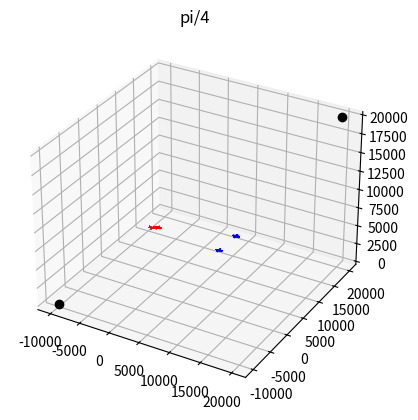

Here is the Python script that generated this plot:
# -*- coding: utf-8 -*-

"""
@author     : zuti
@software   : PyCharm
@file       : test figure.py
@time       : 2023/3/7 16:53
@desc       ：

绘制三维下 红蓝双方飞机对峙状态

"""
import numpy as np
from matplotlib import pyplot as plt

def Rot_mat(pitch,yaw,roll):# 计算旋转矩阵
    # 先z方向: 偏航角
    Rz = np.array([[np.cos(yaw), -np.sin(yaw), 0],
                   [np.sin(yaw), np.cos(yaw), 0],
                   [0, 0, 1]])
    # 再y方向：俯仰角
    Ry = np.array([[np.cos(pitch), 0, np.sin(pitch)],
                   [0, 1, 0],
                   [- np.sin(pitch), 0, np.cos(pitch)]])
    # 最后x方向：滚转角
    Rx = np.array([[1, 0, 0],
                   [0, np.cos(roll), -np.sin(roll)],
                   [0, np.sin(roll), np.cos(roll)]])

    # 直角坐标系到机体坐标系的旋转矩阵
    RMat_t2b = np.matmul(np.matmul(Rx,Ry),Rz) #矩阵相乘
    RMat_b2t = np.linalg.inv(RMat_t2b)
    return RMat_b2t

    # 148*3 三角连接矩阵




TR = np.array(
    [[1, 50, 41], [1, 51, 50], [2, 51, 1], [3, 51, 2], [3, 53, 51], [3, 43, 53], [3, 4, 43], [4, 3, 52], [5, 4, 52],
     [5, 47, 4], [5, 49, 47], [6, 49, 5], [6, 54, 49], [7, 54, 6], [8, 54, 7], [9, 54, 8], [9, 16, 54], [9, 10, 16],
     [10, 9, 28], [11, 10, 28], [11, 14, 10], [11, 13, 14], [12, 13, 11], [13, 12, 24], [13, 24, 14], [14, 24, 20],
     [15, 14, 20], [15, 10, 14], [16, 10, 15], [15, 48, 16], [17, 48, 15], [17, 37, 48], [17, 36, 37], [18, 36, 17],
     [18, 8, 36], [19, 8, 18], [9, 8, 19], [9, 19, 28], [19, 55, 28], [19, 35, 55], [19, 18, 35], [18, 20, 35],
     [18, 17, 20], [17, 15, 20], [20, 24, 35], [21, 35, 24], [22, 35, 21], [22, 34, 35], [22, 28, 34], [22, 29, 28],
     [22, 23, 29], [23, 22, 21], [23, 21, 56], [21, 33, 56], [21, 24, 33], [24, 25, 33], [12, 25, 24], [25, 12, 11],
     [25, 11, 26], [26, 32, 25], [26, 27, 32], [27, 26, 30], [26, 29, 30], [11, 29, 26], [28, 29, 11], [29, 23, 30],
     [30, 23, 56], [27, 30, 56], [31, 27, 56], [32, 27, 31], [33, 32, 31], [25, 32, 33], [33, 31, 56], [34, 28, 55],
     [35, 34, 55], [36, 8, 7], [36, 7, 38], [37, 36, 38], [38, 46, 37], [38, 39, 46], [39, 38, 7], [40, 39, 7],
     [39, 40, 1], [1, 45, 39], [1, 41, 45], [41, 42, 45], [42, 41, 43], [43, 4, 42], [42, 4, 44], [42, 44, 45],
     [44, 47, 45], [4, 47, 44], [45, 47, 46], [45, 46, 39], [46, 47, 37], [37, 47, 48], [47, 49, 48], [48, 49, 16],
     [49, 54, 16], [41, 50, 43], [50, 53, 43], [51, 53, 50], [1, 40, 2], [2, 40, 3], [3, 40, 52], [52, 40, 7],
     [6, 52, 7], [6, 5, 52], [57, 60, 59], [57, 58, 60], [58, 57, 61], [57, 62, 61], [57, 59, 62], [59, 58, 62],
     [60, 58, 59], [61, 62, 58], [63, 64, 66], [64, 63, 68], [64, 68, 67], [65, 64, 67], [66, 64, 65], [63, 66, 65],
     [63, 65, 67], [67, 68, 63], [69, 71, 73], [70, 71, 69], [71, 70, 74], [70, 73, 74], [70, 69, 73], [72, 74, 73],
     [72, 71, 74], [71, 72, 73], [75, 76, 79], [76, 75, 77], [77, 75, 80], [75, 79, 80], [78, 80, 79], [78, 76, 80],
     [76, 78, 79], [76, 77, 80], [81, 82, 85], [82, 81, 83], [83, 81, 86], [81, 85, 86], [84, 86, 85], [84, 82, 86],
     [82, 84, 85], [82, 83, 86]])
X = np.array([[0.4, 0.025, -0.0433012701892219], [0.4, 0.05, 0], [0.4, 0.025, 0.0433012701892219],
              [0.4, -0.025, 0.0433012701892219], [0.3, -0.035, 0.0606217782649107],
              [0.2, 0.035, 0.0606217782649107], [0.2, 0.07, 0], [0, 0.065, 0], [-0.1, 0.03, 0.0519615242270663],
              [-0.1, -0.03, 0.0519615242270663], [-0.2, -0.025, 0.0433012701892219], [-0.3, -0.04, 0],
              [-0.2, -0.05, 0], [-0.1, -0.06, 0], [0, -0.065, 0], [0, -0.0325, 0.0562916512459885],
              [0, -0.0325, -0.0562916512459885], [-0.1, 0.03, -0.0519615242270663], [-0.1, 0.06, 0],
              [-0.1, -0.03, -0.0519615242270663], [-0.4, 0.015, -0.0259807621135332], [-0.4, 0.03, 0],
              [-0.5, 0.02, 0], [-0.2, -0.025, -0.0433012701892219], [-0.4, -0.03, 0],
              [-0.4, -0.015, 0.0259807621135332], [-0.5, -0.01, 0.0173205080756888],
              [-0.2, 0.025, 0.0433012701892219], [-0.4, 0.015, 0.0259807621135332],
              [-0.5, 0.01, 0.0173205080756888], [-0.5, -0.01, -0.0173205080756888], [-0.5, -0.02, 0],
              [-0.4, -0.015, -0.0259807621135332], [-0.3, 0.04, 0], [-0.2, 0.025, -0.0433012701892219],
              [0, 0.0325, -0.0562916512459885], [0.2, -0.035, -0.0606217782649107],
              [0.2, 0.035, -0.0606217782649107], [0.3, 0.035, -0.0606217782649107], [0.3, 0.07, 0],
              [0.5, -0.01, -0.0173205080756888], [0.5, -0.02, 0], [0.5, -0.01, 0.0173205080756888], [0.4, -0.05, 0],
              [0.4, -0.025, -0.0433012701892219], [0.3, -0.035, -0.0606217782649107], [0.3, -0.07, 0],
              [0.2, -0.07, 0], [0.2, -0.035, 0.0606217782649107], [0.5, 0.01, -0.0173205080756888], [0.5, 0.02, 0],
              [0.3, 0.035, 0.0606217782649107], [0.5, 0.01, 0.0173205080756888], [0, 0.0325, 0.0562916512459885],
              [-0.2, 0.05, 0], [-0.5, 0.01, -0.0173205080756888], [0.2, 0.0657784834550136, 0.0239414100327968],
              [0, 0.0562916512459885, -0.0325], [0.05, 0.5, 0], [0.2, 0.07, -0],
              [0, 0.061080020351084, 0.0222313093161685], [-0.05, 0.5, 0], [0, -0.0562916512459885, -0.0325],
              [0.2, -0.0657784834550136, 0.0239414100327968], [0.05, -0.5, 0], [0.2, -0.07, -0], [-0.05, -0.5, 0],
              [0, -0.061080020351084, 0.0222313093161685], [-0.45, 0.2, 0], [-0.4, 0.0259807621135332, 0.015],
              [-0.4, 0.0259807621135332, -0.015], [-0.5, 0.0173205080756888, -0.01], [-0.5, 0.2, 0],
              [-0.5, 0.0173205080756888, 0.01], [-0.4, -0.0259807621135332, 0.015],
              [-0.4, -0.0259807621135332, -0.015], [-0.45, -0.2, 0], [-0.5, -0.0173205080756888, -0.01],
              [-0.5, -0.0173205080756888, 0.01], [-0.5, -0.2, 0], [-0.4, 0.012678547852221, 0.0271892336110995],
              [-0.4, -0.012678547852221, 0.0271892336110995], [-0.45, 0, 0.15],
              [-0.5, -0.00845236523481399, 0.018126155740733], [-0.5, 0.00845236523481399, 0.018126155740733],
              [-0.5, 0, 0.15]])
scale = 1000
X = scale * X

fig = plt.figure()


# #起点
# pos_ally0_begin = [0,0,10200]
# pos_ally1_begin = [0,500,10200]
# pos_oppo0_begin = [1200,0,10200]
# pos_oppo1_begin = [1200,500,10200]
#
# #终点
# pos_ally0_begin = [0, 6786,9452]
# pos_ally1_begin = [0,0,10200]
# pos_oppo0_begin = [0,0,10200]
# pos_oppo1_begin = [0,0,10200]




#绘制点
# ax1.plot(0,0,10000, color='red', label="R001", marker="*")
# ax1.plot(0,5000,10200, color='red', label="R002", marker="*")
# ax1.plot(12000,0,10000, color='blue', label="B001", marker="*")
# ax1.plot(12000,5000,10200, color='blue', label="b002", marker="*")


#绘制飞机
ax1 = fig.add_subplot(projection='3d')
#绘制边界
ax1.plot(-10000,-10000,-10, color='black', label="b002", marker="o")
ax1.plot(20000,20000,20000, color='black', label="b002", marker="o")


position_plane_0=[0,0,8600]
pose_plane_0 = [0,0,0]
RMat_b2t0=Rot_mat(pose_plane_0[0], pose_plane_0[1], pose_plane_0[2])
X0=np.matmul(RMat_b2t0,X.T).T+ position_plane_0
ax1.set_title('pi/4')
ax1.plot_trisurf(X0[:, 0], X0[:, 1], X0[:, 2], triangles=TR - 1, color='red', edgecolor='red', linewidth=0.3,
            antialiased=True)


# ax2 = fig.add_subplot(222,projection='3d')
# #绘制边界
# ax1.plot(-10,-10,-10, color='black', label="b002", marker="o")
# ax1.plot(20,20,20, color='black', label="b002", marker="o")
position_plane_1=[0,1500,8000]
pose_plane_1 = [0,np.pi,0]
RMat_b2t0=Rot_mat(pose_plane_1[0], pose_plane_1[1], pose_plane_1[2])
X0=np.matmul(RMat_b2t0,X.T).T+ position_plane_1
# ax2.set_title('pi/2')
ax1.plot_trisurf(X0[:, 0], X0[:, 1], X0[:, 2], triangles=TR - 1, color='red', edgecolor='red', linewidth=0.3,
            antialiased=True)

# ax3 = fig.add_subplot(223,projection='3d')
position_oppo_0=[11000,0,8200]
pose_oppo_0 = [0,np.pi,0]
RMat_b2t0=Rot_mat(pose_oppo_0[0], pose_oppo_0[1], pose_oppo_0[2])
X0=np.matmul(RMat_b2t0,X.T).T+ position_oppo_0
# ax3.set_title('pi')
# ax3.plot(-10,-10,-10, color='black', label="b002", marker="o")
# ax3.plot(20,20,20, color='black', label="b002", marker="o")
ax1.plot_trisurf(X0[:, 0], X0[:, 1], X0[:, 2], triangles=TR - 1, color='blue', edgecolor='blue', linewidth=0.3,
            antialiased=True)

#
# ax4 = fig.add_subplot(224,projection='3d')
position_oppo_1=[11000,5000,8000]
pose_oppo_1 = [0,np.pi,0]
RMat_b2t0=Rot_mat(pose_oppo_1[0], pose_oppo_1[1], pose_oppo_1[2])
X1=np.matmul(RMat_b2t0,X.T).T+ position_oppo_1
# ax4.set_title('-pi')
# ax4.plot(-10,-10,-10, color='black', label="b002", marker="o")
# ax4.plot(20,20,20, color='black', label="b002", marker="o")
ax1.plot_trisurf(X1[:, 0], X1[:, 1], X1[:, 2], triangles=TR - 1, color='blue', edgecolor='blue', linewidth=0.5,
            antialiased=True)
#
# #
# position_2=[12000,0,10000]
# pose_2 = [np.pi,0,0]
# RMat_b2t0=Rot_mat(pose_2[0], pose_2[1], pose_2[2])
# X2=np.matmul(RMat_b2t0,X.T).T+ position_2
# ax1.plot_trisurf(X2[:, 0], X2[:, 1], X2[:, 2], triangles=TR - 1, color='blue', edgecolor='blue', linewidth=0.5,
#             antialiased=True)
# #
# #
# position_3=[12000,5000,10200]
# pose_3 = [-np.pi,0,0]
# RMat_b2t0=Rot_mat(pose_3[0], pose_3[1], pose_3[2])
# X3=np.matmul(RMat_b2t0,X.T).T+ position_3
# ax1.plot_trisurf(X3[:, 0], X3[:, 1], X3[:, 2], triangles=TR - 1, color='blue', edgecolor='blue', linewidth=0.5,
#             antialiased=True)


plt.ticklabel_format(style='plain')

# ax2 = fig.add_subplot(212)
# ax2.plot(2,0)

plt.show()
plt.savefig('test.png')
plt.close()
